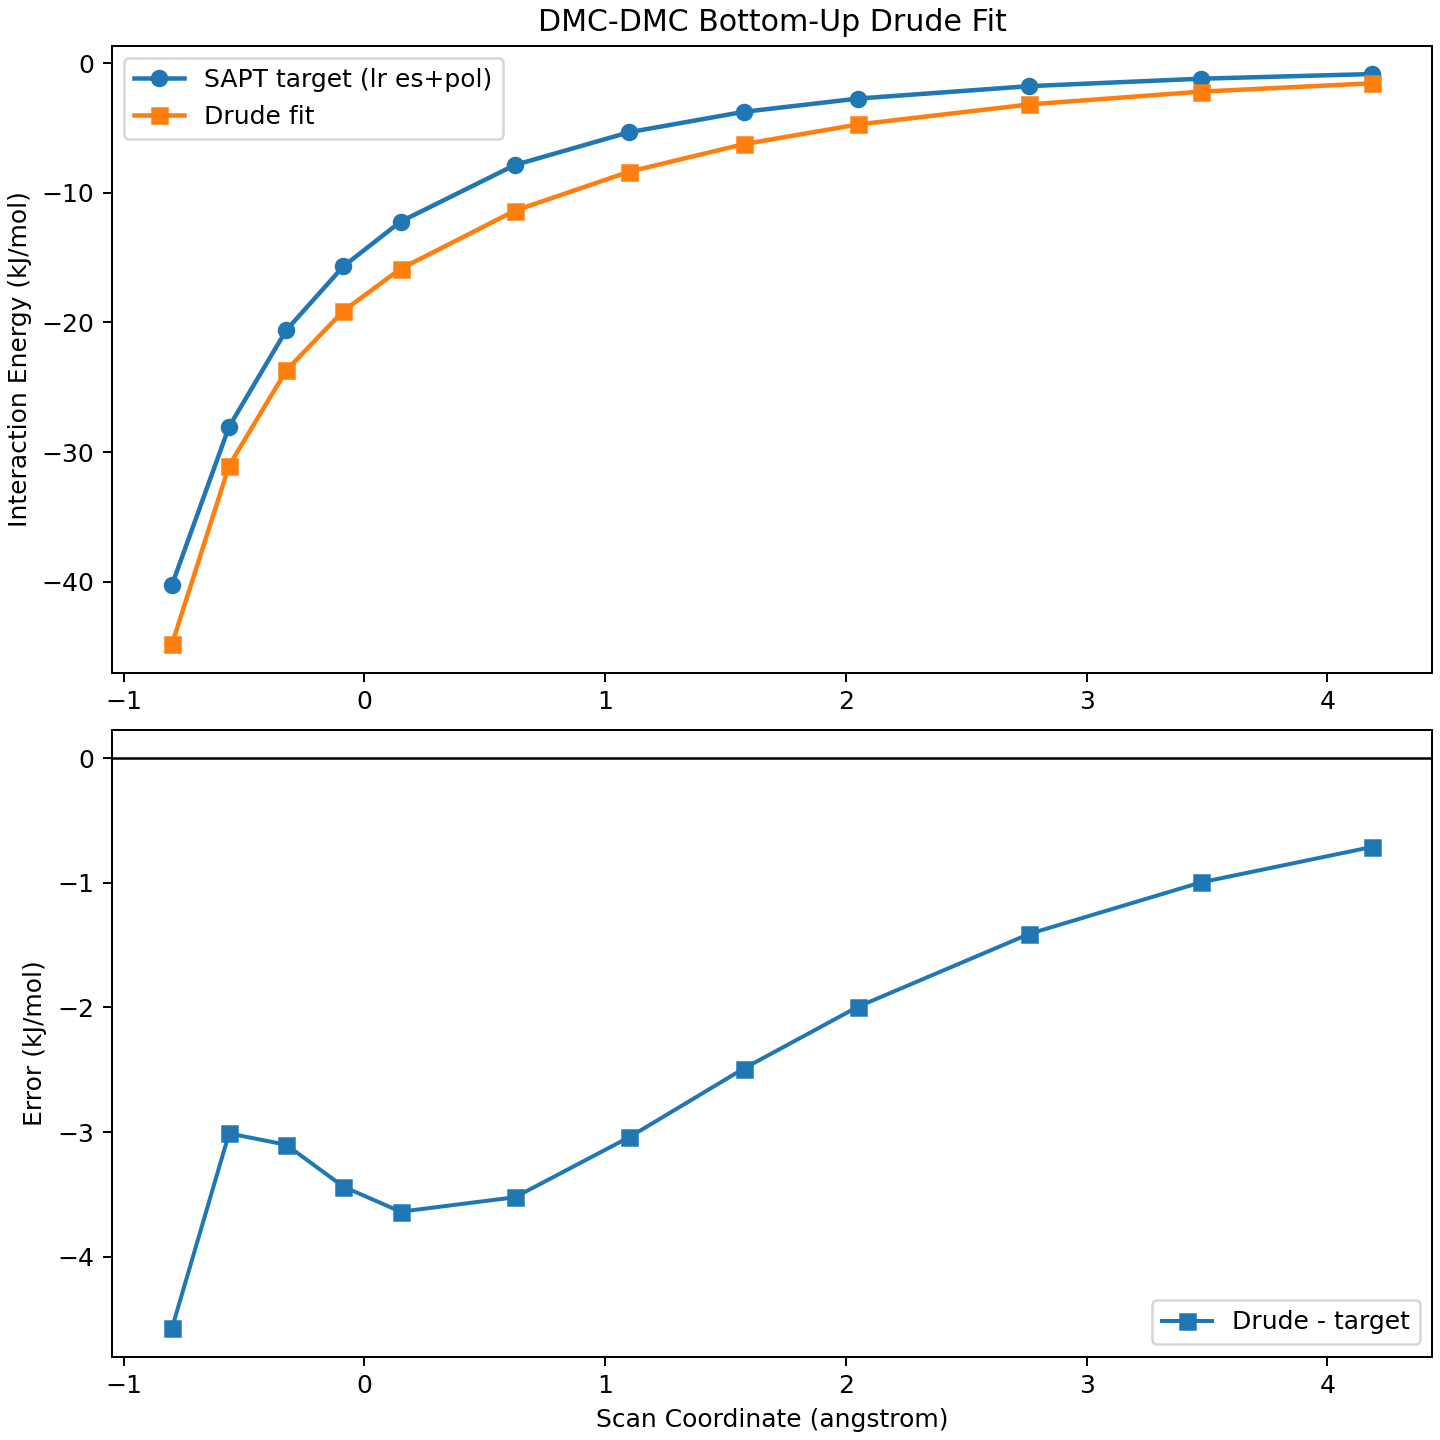

The table this chart was drawn from, first rows:
shift_angstrom, target_kj_mol, predicted_kj_mol, error_kj_mol
-0.8, -40.25, -44.82, -4.576
-0.5625, -28.04, -31.05, -3.011
-0.325, -20.6, -23.7, -3.102
-0.0875, -15.67, -19.11, -3.438
0.15, -12.22, -15.86, -3.639
0.625, -7.858, -11.38, -3.523
1.1, -5.33, -8.371, -3.041
1.575, -3.761, -6.253, -2.492
2.05, -2.738, -4.733, -1.995
2.763, -1.779, -3.189, -1.41
3.475, -1.205, -2.203, -0.9976
4.188, -0.8448, -1.557, -0.7126
